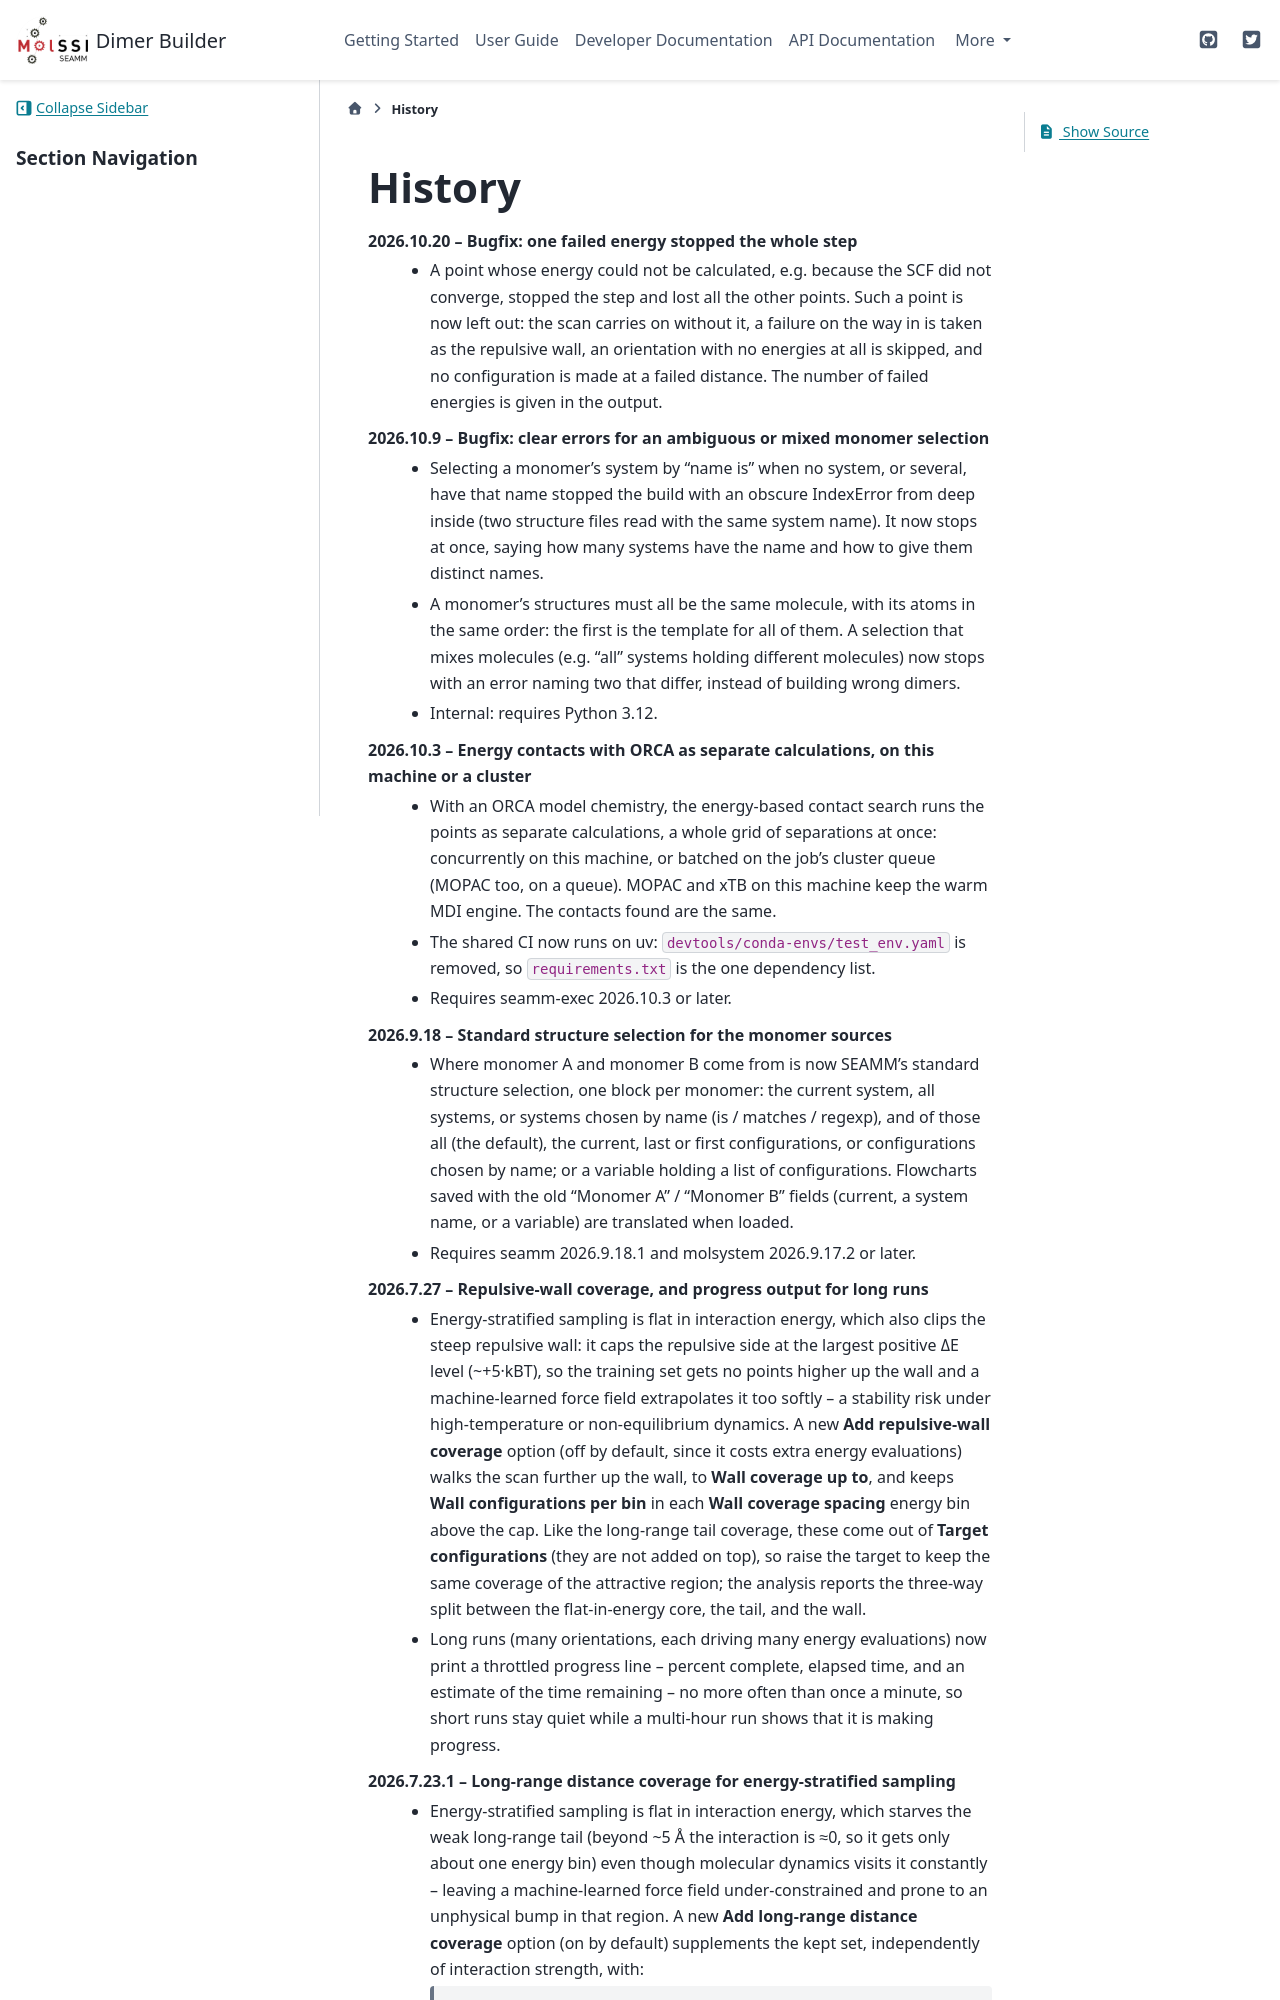

repository: molssi-seamm/dimer_builder_step · page: history.html · generator: sphinx

=======
History
=======
2026.10.20 -- Bugfix: one failed energy stopped the whole step
    * A point whose energy could not be calculated, e.g. because the SCF did not
      converge, stopped the step and lost all the other points. Such a point is now
      left out: the scan carries on without it, a failure on the way in is taken as
      the repulsive wall, an orientation with no energies at all is skipped, and no
      configuration is made at a failed distance. The number of failed energies is
      given in the output.

2026.10.9 -- Bugfix: clear errors for an ambiguous or mixed monomer selection
    * Selecting a monomer's system by "name is" when no system, or several, have that
      name stopped the build with an obscure IndexError from deep inside (two
      structure files read with the same system name). It now stops at once, saying
      how many systems have the name and how to give them distinct names.
    * A monomer's structures must all be the same molecule, with its atoms in the same
      order: the first is the template for all of them. A selection that mixes
      molecules (e.g. "all" systems holding different molecules) now stops with an
      error naming two that differ, instead of building wrong dimers.
    * Internal: requires Python 3.12.

2026.10.3 -- Energy contacts with ORCA as separate calculations, on this machine or a cluster
    * With an ORCA model chemistry, the energy-based contact search runs the points as
      separate calculations, a whole grid of separations at once: concurrently on this
      machine, or batched on the job's cluster queue (MOPAC too, on a queue). MOPAC and
      xTB on this machine keep the warm MDI engine. The contacts found are the same.
    * The shared CI now runs on uv: ``devtools/conda-envs/test_env.yaml`` is removed,
      so ``requirements.txt`` is the one dependency list.
    * Requires seamm-exec 2026.10.3 or later.

2026.9.18 -- Standard structure selection for the monomer sources
    * Where monomer A and monomer B come from is now SEAMM's standard structure
      selection, one block per monomer: the current system, all systems, or systems
      chosen by name (is / matches / regexp), and of those all (the default), the
      current, last or first configurations, or configurations chosen by name; or a
      variable holding a list of configurations. Flowcharts saved with the old
      "Monomer A" / "Monomer B" fields (current, a system name, or a variable) are
      translated when loaded.
    * Requires seamm 2026.9.18.1 and molsystem 2026.9.17.2 or later.


2026.7.27 -- Repulsive-wall coverage, and progress output for long runs
    * Energy-stratified sampling is flat in interaction energy, which also clips
      the steep repulsive wall: it caps the repulsive side at the largest positive
      ΔE level (~+5·kBT), so the training set gets no points higher up the wall and
      a machine-learned force field extrapolates it too softly -- a stability risk
      under high-temperature or non-equilibrium dynamics. A new **Add
      repulsive-wall coverage** option (off by default, since it costs extra energy
      evaluations) walks the scan further up the wall, to **Wall coverage up to**,
      and keeps **Wall configurations per bin** in each **Wall coverage spacing**
      energy bin above the cap. Like the long-range tail coverage, these come out
      of **Target configurations** (they are not added on top), so raise the target
      to keep the same coverage of the attractive region; the analysis reports the
      three-way split between the flat-in-energy core, the tail, and the wall.
    * Long runs (many orientations, each driving many energy evaluations) now print
      a throttled progress line -- percent complete, elapsed time, and an estimate
      of the time remaining -- no more often than once a minute, so short runs stay
      quiet while a multi-hour run shows that it is making progress.

2026.7.23.1 -- Long-range distance coverage for energy-stratified sampling
    * Energy-stratified sampling is flat in interaction energy, which starves the
      weak long-range tail (beyond ~5 Å the interaction is ≈0, so it gets only
      about one energy bin) even though molecular dynamics visits it constantly --
      leaving a machine-learned force field under-constrained and prone to an
      unphysical bump in that region. A new **Add long-range distance coverage**
      option (on by default) supplements the kept set, independently of
      interaction strength, with:
